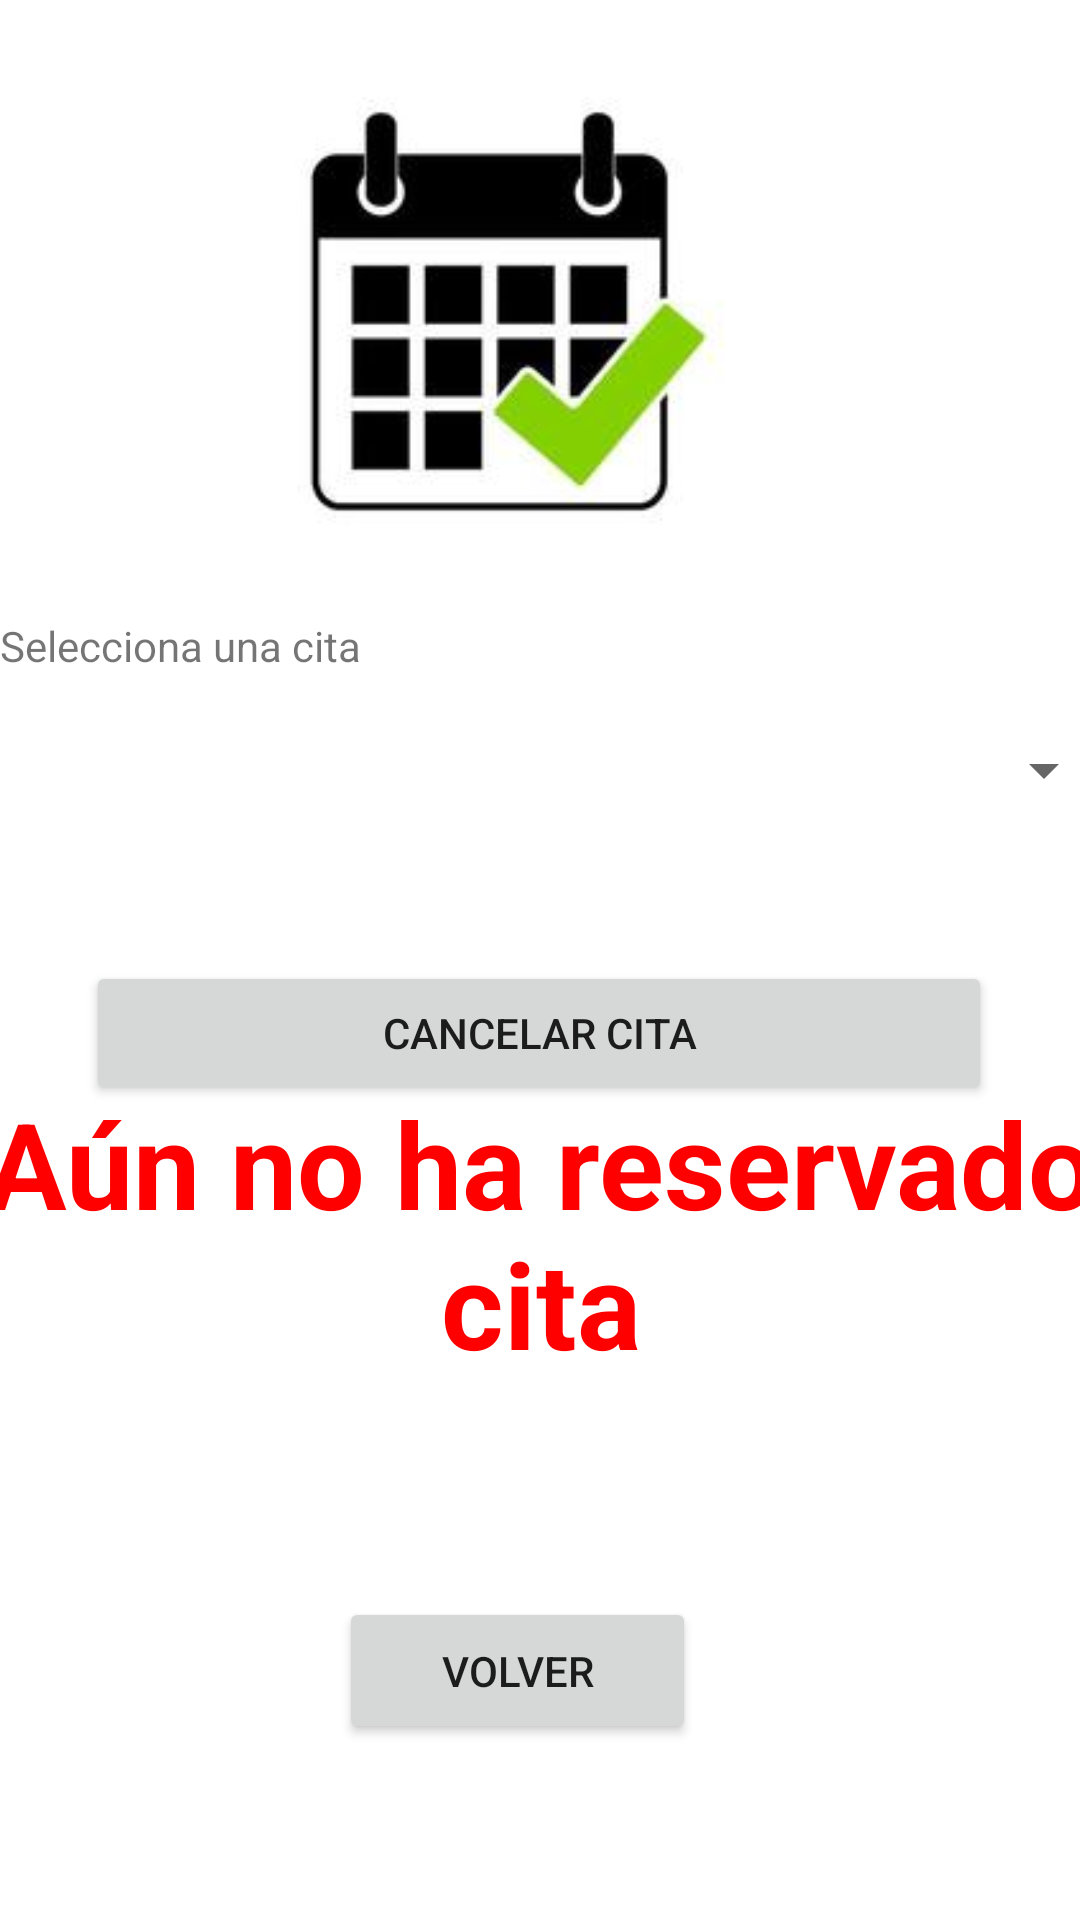

Write the Android layout XML for this screen, with the resource values it uses.
<!-- AndroidManifest.xml: application theme Theme.Proyecto1_Das -->
<!-- res/layout/activity_mis_citas.xml -->
<?xml version="1.0" encoding="utf-8"?>
<androidx.constraintlayout.widget.ConstraintLayout xmlns:android="http://schemas.android.com/apk/res/android"
    xmlns:app="http://schemas.android.com/apk/res-auto"
    xmlns:tools="http://schemas.android.com/tools"
    android:layout_width="match_parent"
    android:layout_height="match_parent"
    tools:context=".MisCitas">

    <ImageView
        android:id="@+id/imageView9"
        android:layout_width="170dp"
        android:layout_height="181dp"
        app:layout_constraintBottom_toBottomOf="parent"
        app:layout_constraintEnd_toEndOf="parent"
        app:layout_constraintHorizontal_bias="0.41"
        app:layout_constraintStart_toStartOf="parent"
        app:layout_constraintTop_toTopOf="parent"
        app:layout_constraintVertical_bias="0.029"
        app:srcCompat="@drawable/vercitas" />

    <TextView
        android:id="@+id/textViewTitle"
        android:layout_width="361dp"
        android:layout_height="19dp"
        android:layout_marginTop="189dp"
        android:text="@string/seleccioncita"
        app:layout_constraintBottom_toBottomOf="parent"
        app:layout_constraintEnd_toEndOf="parent"
        app:layout_constraintStart_toStartOf="parent"
        app:layout_constraintTop_toTopOf="@+id/imageView9"
        app:layout_constraintVertical_bias="0.008" />

    <Spinner
        android:id="@+id/spinnerSelectDate"
        android:layout_width="381dp"
        android:layout_height="48dp"
        android:layout_marginTop="27dp"
        android:spinnerMode="dialog"
        app:layout_constraintBottom_toBottomOf="parent"
        app:layout_constraintEnd_toEndOf="parent"
        app:layout_constraintHorizontal_bias="0.454"
        app:layout_constraintStart_toStartOf="parent"
        app:layout_constraintTop_toTopOf="@+id/textViewTitle"
        app:layout_constraintVertical_bias="0.0"
        tools:ignore="SpeakableTextPresentCheck" />

    <TextView
        android:id="@+id/editTextDateTime"
        android:layout_width="315dp"
        android:layout_height="26dp"
        android:ems="10"
        app:layout_constraintBottom_toBottomOf="parent"
        app:layout_constraintEnd_toEndOf="parent"
        app:layout_constraintStart_toStartOf="parent"
        app:layout_constraintTop_toTopOf="parent"
        android:visibility="gone"
        tools:visibility="gone"/>

    <TextView
        android:id="@+id/textViewEmpty"
        style="@style/errores"
        android:layout_width="389dp"
        android:layout_height="162dp"
        android:text="@string/noreserva"
        android:textAlignment="center"
        android:textSize="40sp"
        app:layout_constraintBottom_toBottomOf="parent"
        app:layout_constraintEnd_toEndOf="parent"
        app:layout_constraintStart_toStartOf="parent"
        app:layout_constraintTop_toTopOf="parent"
        app:layout_constraintVertical_bias="0.755" />

    <Button
        android:id="@+id/buttonCancelDate"
        android:layout_width="302dp"
        android:layout_height="48dp"
        android:layout_weight="1"
        android:onClick="eliminarUsuario"
        android:text="@string/cancelarcita"
        app:layout_constraintBottom_toBottomOf="parent"
        app:layout_constraintEnd_toEndOf="parent"
        app:layout_constraintHorizontal_bias="0.495"
        app:layout_constraintStart_toStartOf="parent"
        app:layout_constraintTop_toTopOf="parent"
        app:layout_constraintVertical_bias="0.541" />

    <Button
        android:id="@+id/button7"
        android:layout_width="119dp"
        android:layout_height="49dp"
        android:onClick="cerrarPantalla"
        android:text="@string/atras"
        app:layout_constraintBottom_toBottomOf="parent"
        app:layout_constraintEnd_toEndOf="parent"
        app:layout_constraintHorizontal_bias="0.469"
        app:layout_constraintStart_toStartOf="parent"
        app:layout_constraintTop_toTopOf="parent"
        app:layout_constraintVertical_bias="0.901" />


</androidx.constraintlayout.widget.ConstraintLayout>
<!-- resources referenced by this layout -->
<resources>
  <!-- drawable vercitas: jpg bitmap (drawable, 5125 bytes) -->
  <string name="atras">Volver</string>
  <string name="cancelarcita">Cancelar Cita</string>
  <string name="noreserva">Aún no ha reservado cita</string>
  <string name="seleccioncita">Selecciona una cita </string>
  <style name="errores">
          <item name="android:textSize">16sp</item>
          <item name="android:textColor">#FF0000</item>
          <item name="android:textStyle">bold</item>
      </style>
  <style name="Theme.Proyecto1_Das" parent="Theme.MaterialComponents.DayNight.DarkActionBar">
          
          <item name="colorPrimary">@color/purple_500</item>
          <item name="colorPrimaryVariant">@color/purple_700</item>
          <item name="colorOnPrimary">@color/white</item>
          
          <item name="colorSecondary">@color/teal_200</item>
          <item name="colorSecondaryVariant">@color/teal_700</item>
          <item name="colorOnSecondary">@color/black</item>
          
          <item name="android:statusBarColor">?attr/colorPrimaryVariant</item>
          
      </style>
  <!-- not gathered from this repository: default colours our renderer supplied (Android Studio template values) -->
  <color name="purple_500">#FF6200EE</color>
  <color name="purple_700">#FF3700B3</color>
  <color name="teal_200">#FF03DAC5</color>
  <color name="teal_700">#FF018786</color>
  <color name="black">#FF000000</color>
  <color name="white">#FFFFFFFF</color>
</resources>
